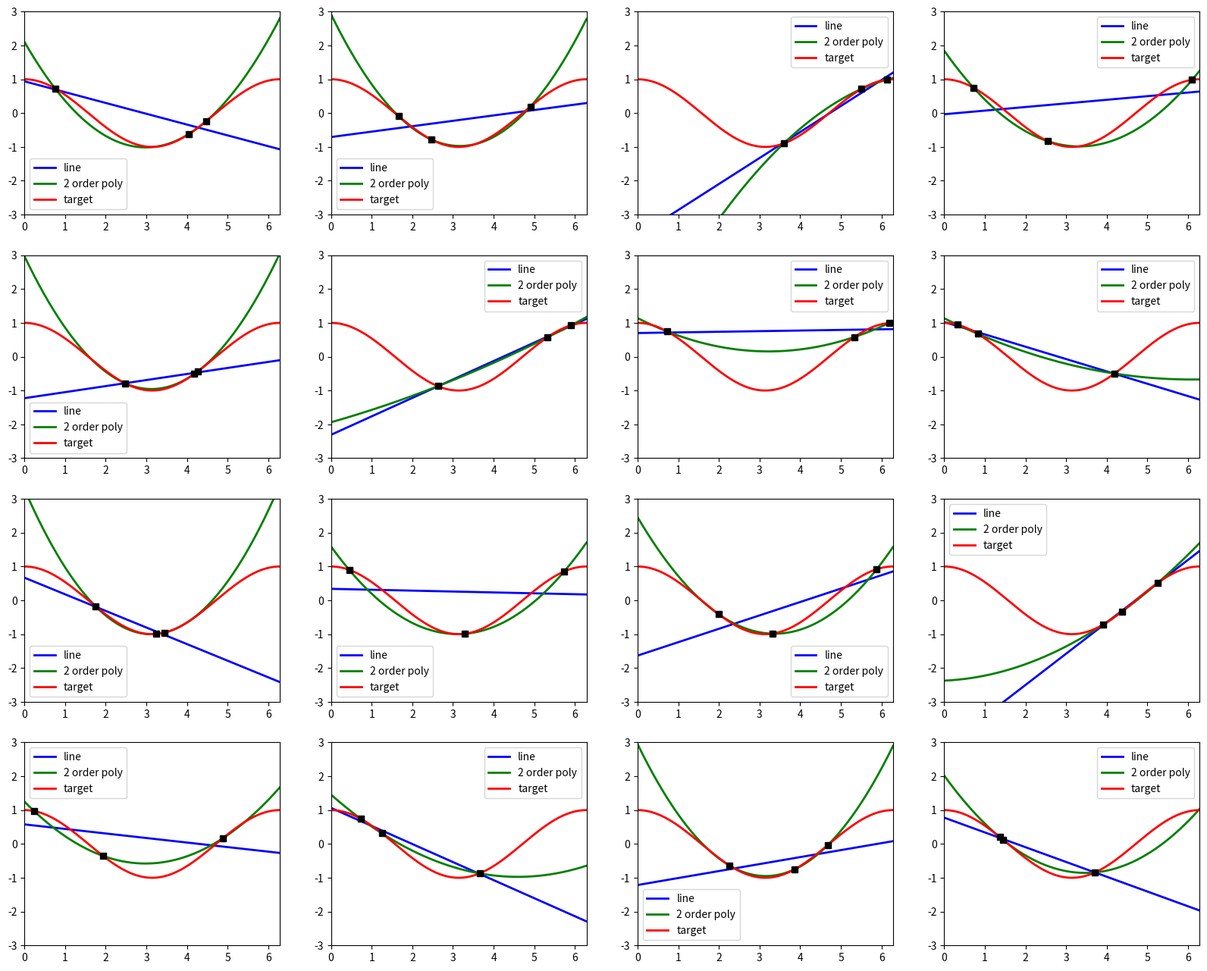
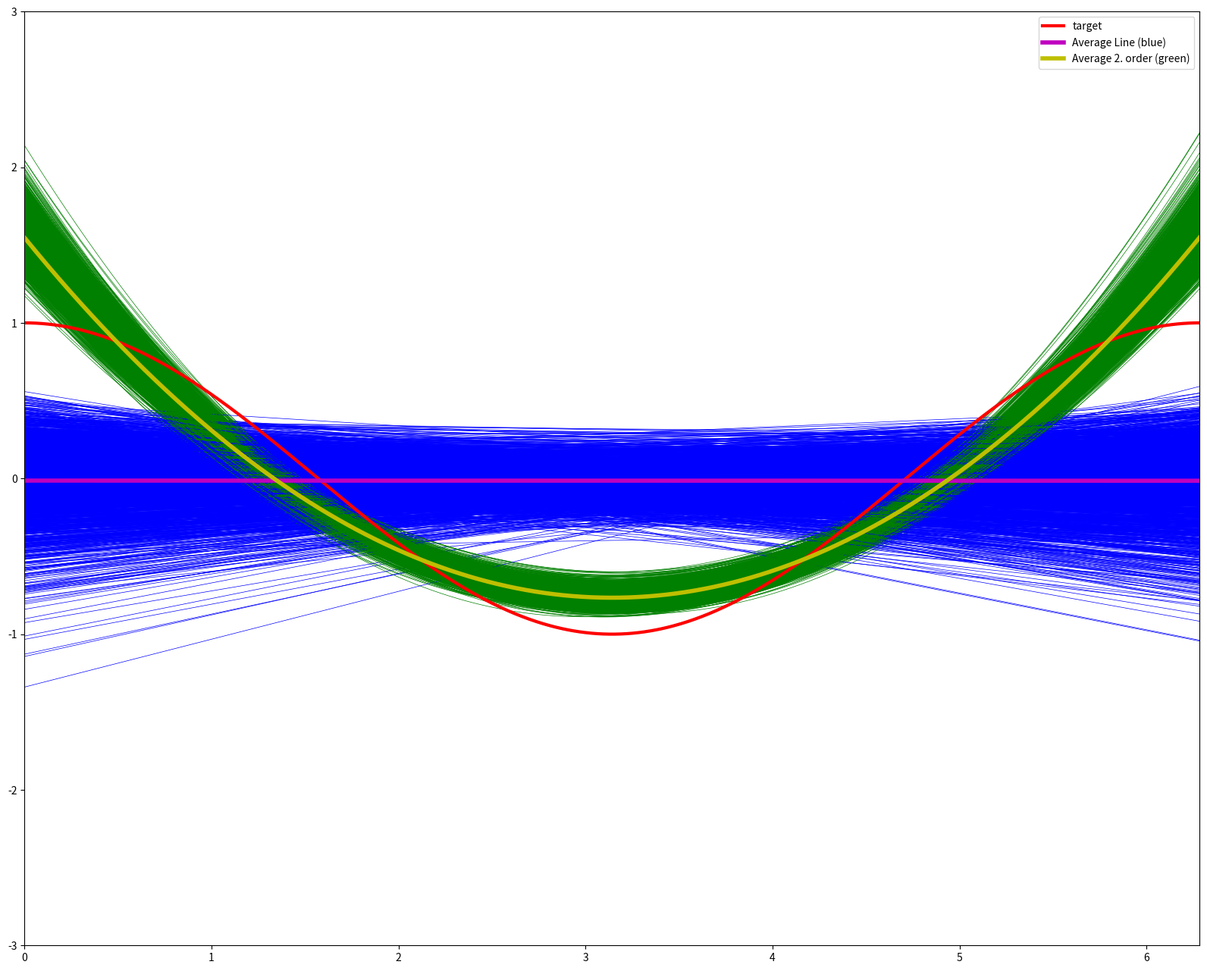

Generate these figures, in order, with matplotlib:
import matplotlib.pyplot as plt
import numpy as np
import numpy.linalg as la
import numpy.random as rd



def intro(datasize=3,  examples=(4, 4)):
    """ 
    Fit cos(x) and plot on data size <data_size> randomly chosen from 0 -> 2pi 
    using models:
    model1: m1 fit the best line between the points (ax + b)
    model2: m2 fit the best second order polynomial of the the data (ax^2 +bx + c)
    
    make a grid of size <examples> and plot examples[0] * examples[1] 
    
    We have written most of the code. 
    You need to to write the code that takes a random data sample of size data size (np.array of shape (datasize, ))
    and make training data that works for model1 and model2 and fit the two models (least squares - hint linear regression)
    
    You need to make compute/fill
    - train_set_m1 - input data to model m1 (np.array shape: (datasize, 2) (why?)
    - train_set_m2 - input data to model m2 (np.array shape: (datasize, 3) (why?)
    - train_target - target data (should be cos(x)) 
    - w_opt_m1 - learned parameters using model 1 on data train_set_m1 and target train_target
    - w_opt_m2 - learned parameters using model 2 on data train_set_m2 and target train_taget

    
    HINT: Look at the code for making test sets for train_set_m1 and train_set_m2
    HINT: la.pinv may come in handy for computing w_opt_m1 and w_opt_m2
    """
    data_range = 2*np.pi
    plot_points = 1000
    x_data = np.linspace(0, data_range, plot_points)
    
    # container for test sets
    test_set_m1 = np.ones((plot_points, 2))
    test_set_m1[:,1] = x_data
    test_set_m2 = np.ones((plot_points, 3))
    test_set_m2[:,1] = x_data
    test_set_m2[:,2] = x_data **2
    
    # figures and axes to plot on
    fig, axes = plt.subplots(examples[0], examples[1], figsize=(20, 16))
    for i in range(examples[0]):
        for j in range(examples[1]):
            ax = axes[i][j]
            train_dat = rd.rand(datasize)*data_range
            w_opt_m1 = None
            w_opt_m2 = None
            train_target = None
            train_set_m1 = np.ones((datasize, 2))
            train_set_m2 = np.ones((datasize, 3))
            ### YOUR CODE HERE
            train_set_m1[:, 1] = train_dat
            train_set_m2[:, 1] = train_dat
            train_set_m2[:, 2] = train_dat **2
            train_target = np.cos(train_dat)            
            w_opt_m1 = np.dot(la.pinv(train_set_m1), train_target)
            w_opt_m2 = np.dot(la.pinv(train_set_m2), train_target)
            ### END CODE
            ax.plot(x_data, np.dot(test_set_m1, w_opt_m1), 'b-', linewidth=2, label='line') # plot model 
            ax.plot(x_data, np.dot(test_set_m2, w_opt_m2),'g-',linewidth=2, label='2 order poly') # plot model 2
            ax.plot(x_data, np.cos(x_data), 'r-', linewidth=2, label='target') # plot the target function
            ax.plot(train_dat, train_target, 'ks', markersize=6) # plot the sampled data set
            ax.legend()
            ax.set_xlim(0, data_range)
            ax.set_ylim(-3, 3)


intro()
plt.show()    

def bias_var_exp(datasize=3, fits_to_plot=2000):
    """ Experimentally evaluate the bias variance tradeoff for models used above
         
    The models are as above, line and polynomial fitting cos on 0, 2pi using <data_size> data points.
    Now we need to experimentally evaluate bias variance tradeoff using standard sampling.
    
    The steps are:
    repeast fits_to_plot times
     - Generate random data - as above
     - Fit the two models - as above
     - plot the two models, blue for line, green for polynomial - as above
     - compute ein and eout for the two fitted models (eout is estimated by sampling) and accumulate
    
    Compute the average ein and eout for the two models - print to screen
    Compute the average model for m1, m2 - print to screen, plot to axes
    Compute/Estimate the bias variance tradeoff for the two models - print to screen -
    see if it makes sense (only compute bias since we have estimated eout already)
    
    We have written some of the code. 
    
    
    HINT: Look at the code above
    HINT: la.pinv may come in handy for computing w_opt_m1 and w_opt_m2
    HINT: To compute bias variance tradeoff when we know eout, all you need to know is the bias which is "easy" to 
    estimate from the average model and the test data
    """
    print('Bias Variance Experiment: Lines vs 2D Polynomial for fitting cos(x) on [0-2pi]')
    data_range = 2*np.pi
    plot_points = 1000
    x_data = np.linspace(0, data_range, plot_points)
    
    # containers for test set
    test_set_m1 = np.ones((plot_points, 2))
    test_set_m1[:,1] = x_data
    test_set_m2 = np.ones((plot_points, 3))
    test_set_m2[:,1] = x_data
    test_set_m2[:,2] = x_data **2
    test_target = np.cos(x_data)

    # figure and axes to plot on
    fig, ax = plt.subplots(figsize=(20, 16))

    # Accumulatation variables
    ein_m1=0  # accumulated ein for model 1
    eout_m1=0  # accumulated eout for model 2
    ein_m2=0  # accumulated ein for model 1
    eout_m2=0  # accumulated eout for model 2
    
    # containers for average model
    w1_bar = np.zeros((2,))
    w2_bar = np.zeros((3,))
    for i in range(1, fits_to_plot):
        train_dat = rd.rand(datasize)*data_range
        train_set_m1 = np.ones((datasize, 2))
        train_set_m2 = np.ones((datasize, 3))
        w_opt_m1 = None
        w_opt_m2 = None
        train_target = None
        ### YOUR CODE HERE - compute train_set_m1, train_set_m2, target, w_opt_m1, w_opt_m2
        train_set_m1[:, 1] = train_dat
        train_set_m2[:, 1] = train_dat
        train_set_m2[:, 2] = train_dat **2
        train_target = np.cos(train_dat)            
        w_opt_m1 = np.dot(la.pinv(train_set_m1), train_target)
        w_opt_m2 = np.dot(la.pinv(train_set_m2), train_target)
        ### END CODE
        #accumulate average model parameters
        w1_bar += w_opt_m1/fits_to_plot
        w2_bar += w_opt_m2/fits_to_plot

        # Compute in sample errors (on train_set_m1/m2 and train_target)
        ein_this_m1 = 0
        ein_this_m2 = 0
        ### YOUR CODE HERE set ein_this_m1/m2
        ein_this_m1 = np.mean((np.dot(train_set_m1, w_opt_m1)-train_target)**2)
        ein_this_m2 = np.mean((np.dot(train_set_m2, w_opt_m2)-train_target)**2)        
        ### END CODE
        # accumulate eins
        ein_m1 += ein_this_m1/fits_to_plot
        ein_m2 += ein_this_m2/fits_to_plot
        
        # Estimate eout
        eout_this_m1 = 0
        eout_this_m2 = 0
        h1 = np.dot(test_set_m1, w_opt_m1)
        h2 = np.dot(test_set_m2, w_opt_m2)      
        ### YOUR CODE HERE - Set eout_this_m1/m2 by estimating eout using test data (h1/h2, test_target) for m1 and m2.
        eout_this_m1 = np.mean((h1 - test_target)**2)
        eout_this_m2 = np.mean((h2 - test_target)**2)
        ### END CODE
        # accumulate eouts
        eout_m1 += eout_this_m1/fits_to_plot
        eout_m2 += eout_this_m2/fits_to_plot
        
        # plotting the results
        ax.plot(x_data, h1, 'b-', linewidth=0.5)
        ax.plot(x_data, h2, 'g-', linewidth=0.5)

    framer = '*'*10
    print('\n', framer, 'Model In Sample and out of sample Error', framer)
    print('Model 1 Ein: {0} - Eout: {1}'.format(ein_m1, eout_m1))
    print('Model 2 Ein: {0} - Eout: {1}'.format(ein_m2, eout_m2))

    print('\n', framer, 'Average Models Found:', framer)
    print('Average Model M1:', w1_bar)
    print('Average Model M2:', w2_bar)
    
    bias_m1 = 0
    var_m1 = 0
    bias_m2 = 0
    var_m2 = 0    
    # Use test_set_m1/m2 and test_target to estimate biases. Use the average model parameters
    # w1_bar and w2_bar computed above
    ### YOUR CODE HERE - COMPUTE ESTIMATED BIAS AND VARIANCE assign bias_m1, bias_m2
    bias_m1 = np.mean((np.dot(test_set_m1, w1_bar) - test_target)**2)
    bias_m2 = np.mean((np.dot(test_set_m2, w2_bar) - test_target)**2)
    ### END CODE
    #Hack for obtaining variance from eout and bias
    var_m1 = eout_m1 - bias_m1 
    var_m2 = eout_m2 - bias_m2 
    print('\n', framer, 'Bias Variance Tradeoff Estimated', framer)
    print('Model 1 bias variance {0} - {1}'.format(bias_m1, var_m1))
    print('Model 2 bias variance {0} - {1}'.format(bias_m2, var_m2))
    
    # Plot Average models Vs Target Model
    ax.plot(x_data, test_target,'r-',linewidth=3, label='target')
    ax.plot(x_data, np.dot(test_set_m1, w1_bar), 'm-', linewidth=4, label='Average Line (blue)')
    ax.plot(x_data, np.dot(test_set_m2, w2_bar), 'y-', linewidth=4, label='Average 2. order (green)')
    ax.set_ylim([-3., 3.])
    ax.set_xlim(0., data_range)

    plt.legend()
    plt.show()


bias_var_exp(40)
